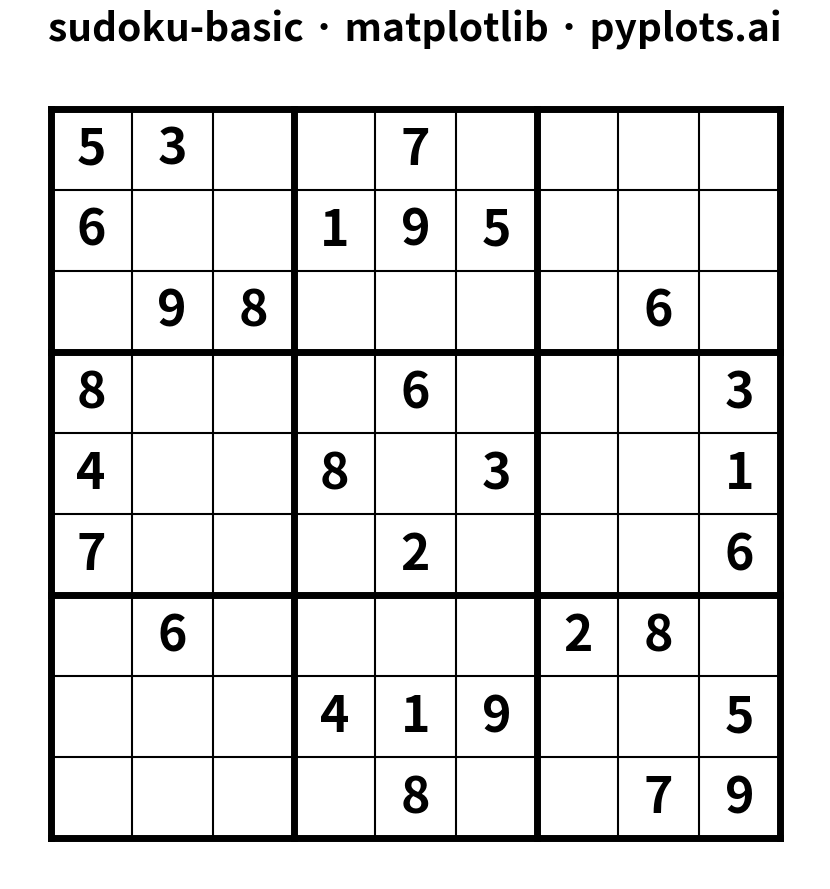

The matplotlib source for this figure:
"""pyplots.ai
sudoku-basic: Basic Sudoku Grid
Library: matplotlib | Python 3.13
Quality: pending | Created: 2025-12-22
"""

import matplotlib.pyplot as plt
import numpy as np


# Data - A partially filled Sudoku puzzle
# 0 represents empty cells
grid = np.array(
    [
        [5, 3, 0, 0, 7, 0, 0, 0, 0],
        [6, 0, 0, 1, 9, 5, 0, 0, 0],
        [0, 9, 8, 0, 0, 0, 0, 6, 0],
        [8, 0, 0, 0, 6, 0, 0, 0, 3],
        [4, 0, 0, 8, 0, 3, 0, 0, 1],
        [7, 0, 0, 0, 2, 0, 0, 0, 6],
        [0, 6, 0, 0, 0, 0, 2, 8, 0],
        [0, 0, 0, 4, 1, 9, 0, 0, 5],
        [0, 0, 0, 0, 8, 0, 0, 7, 9],
    ]
)

# Create figure (4800x2700 px at 300 dpi)
fig, ax = plt.subplots(figsize=(16, 9))

# Set equal aspect ratio for square cells
ax.set_aspect("equal")

# Set axis limits with padding for the grid
ax.set_xlim(-0.5, 9.5)
ax.set_ylim(-0.5, 9.5)

# Draw cell backgrounds (white)
for i in range(9):
    for j in range(9):
        rect = plt.Rectangle((j, 8 - i), 1, 1, facecolor="white", edgecolor="none")
        ax.add_patch(rect)

# Draw thin lines for individual cells (monochrome design)
for i in range(10):
    # Horizontal lines
    ax.plot([0, 9], [i, i], color="black", linewidth=1.5, zorder=1)
    # Vertical lines
    ax.plot([i, i], [0, 9], color="black", linewidth=1.5, zorder=1)

# Draw thick lines for 3x3 box boundaries
for i in range(0, 10, 3):
    ax.plot([0, 9], [i, i], color="black", linewidth=5, zorder=2)
    ax.plot([i, i], [0, 9], color="black", linewidth=5, zorder=2)

# Add numbers to cells
for i in range(9):
    for j in range(9):
        value = grid[i, j]
        if value != 0:
            # Center number in cell (j + 0.5 for x, 8-i + 0.5 for y to flip grid)
            ax.text(
                j + 0.5,
                8 - i + 0.5,
                str(value),
                fontsize=36,
                fontweight="bold",
                color="black",
                ha="center",
                va="center",
                zorder=3,
            )

# Remove axes and ticks
ax.set_xticks([])
ax.set_yticks([])
ax.spines["top"].set_visible(False)
ax.spines["right"].set_visible(False)
ax.spines["bottom"].set_visible(False)
ax.spines["left"].set_visible(False)

# Add title
ax.set_title("sudoku-basic · matplotlib · pyplots.ai", fontsize=28, fontweight="bold", color="black", pad=20)

plt.tight_layout()
plt.savefig("plot.png", dpi=300, bbox_inches="tight", facecolor="white")
